pico-8 play session: hold ← + tap ❎

[t = 2 s] hold ← ~2s, tap ❎ ~4×
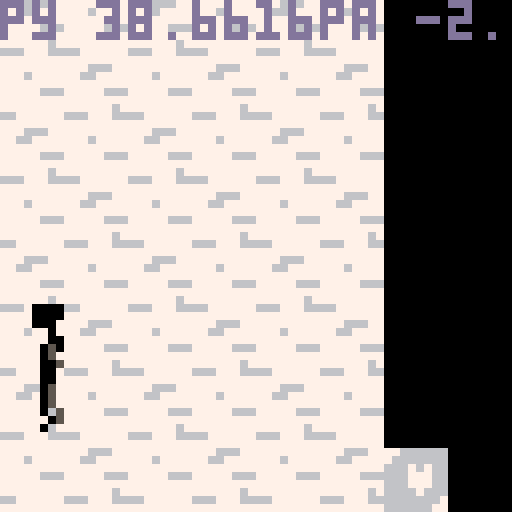
[t = 4 s] hold ← ~4s, tap ❎ ~7×
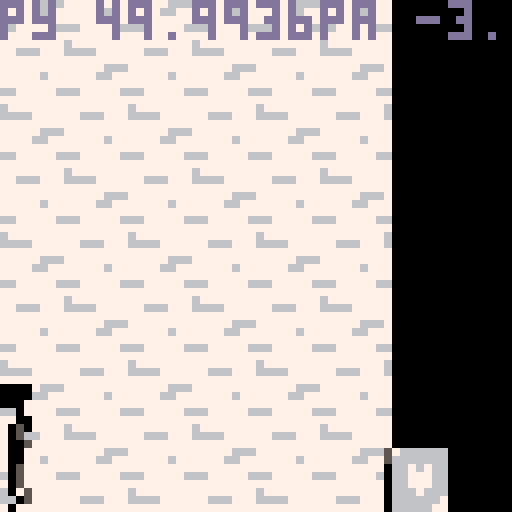
[t = 6 s] hold ← ~6s, tap ❎ ~10×
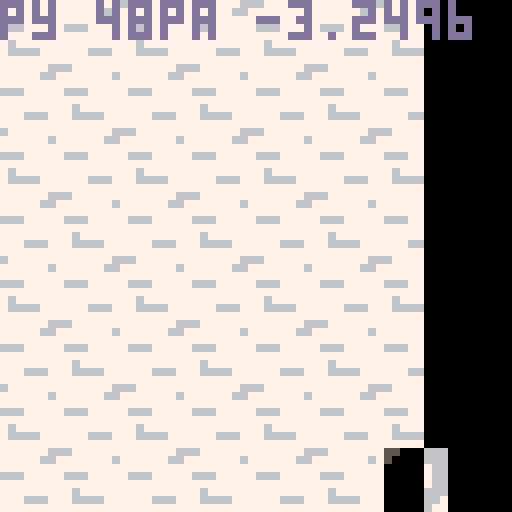
[t = 8 s] hold ← ~8s, tap ❎ ~14×
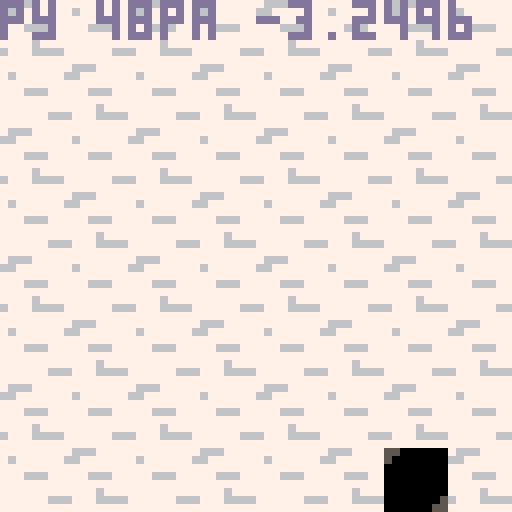

pico-8 cartridge
version 8
__lua__
-- 

--object functions
obj = {
 x=62,
 y=8,
 hitbox_x=0,
 hitbox_y=0,
 hitbox_w=8,
 hitbox_h=8,
}

function obj:new(o)
 o = o or {}
 setmetatable(o,self)
 self.__index = self
 return o
end -- end obj:new

player = obj:new()

--player functions

function player:draw()
  --spr(player.sprite,player.x,player.y,1,2,player.flipped,false)
  sspr(player.sprite*8,0,4,16,player.x,player.y,4,16,player.flipped,false)
end

function draw_player_shadow()
 --spr(player.sprite+32,player.x,player.y,1,2,player.flipped,false)
 sspr(player.sprite*8,16,4,16,player.x,player.y,4,16,player.flipped,false)
end

function player_landed()
 local returnvalue = false
 if player.y >=48 then returnvalue = true end
 return returnvalue
end


function player:update()
  local original_x = player.x
  local original_y = player.y  
  local shadow_move = 0
  local bg_move =0
  player.sprite = 2
  
  if btnp(4) and player.jumping == false then   
   player.arc = player.jump_height        
   player.y -= 4
   player.jumping = true
  end
  if btn(0) then
    player.x -= player.speed
    player.flipped = true
    player_walksprite()
    bg_move += 1
    shadow_move += player.speed    
    check_player_collisions(original_x,original_y)
  end
  if btn(1) then
    player.x += player.speed
    player.flipped = false
    player_walksprite()
    bg_move -= 1
    shadow_move -= player.speed    
    check_player_collisions(original_x,original_y)
  end
  if player.jumping == true then
    player.y -= player.arc
    player.arc -= gamestate.gravity
    player_walksprite()
    check_player_collisions(original_x,original_y)
  end
  if player_landed() == true then
    player.y = 48
    player.jumping = false
  end
  if player.x ~= original_x then
    update_background(bg_move)
    shadow.x += shadow_move
  end
  player.frame += 1
end

function player_walksprite()
  if player.frame >= 10 then player.frame = 0 end
  if player.frame < 2 then player.sprite = 2 end
  if (player.frame >= 2 and player.frame < 5) then player.sprite = 3 end
  if (player.frame >= 5 and player.frame < 7) then player.sprite = 2 end
  if player.frame >=  7 then player.sprite = 4 end
  if (player.jumping == true and player.arc > 0) then player.sprite = 5 end
  if (player.jumping == true and player.arc < 0) then player.sprite = 6 end
end

function init_player()
 player.sprite = 2
 player.shadow = 17
 player.x = 8
 player.y = 48
 player.flipped = false
 player.jumping = false
 player.arc = 0
 player.jump_height = 2.75
 player.frame=0
 player.speed = 1
 player.hitbox_x = 0
 player.hitbox_y = 0
 player.hitbox_w = 4
 player.hitbox_h = 16
end

--shadow functions


shadow = obj:new()

function shadow:draw()
 local x = shadow.x + viewport.x
 clip(shadow.x,0,16,64)
 rectfill(x,0,x+16,64,0)
 draw_gameblocks_shadow()
 draw_player_shadow() 
 clip(0,0,64,64)
end

function shadow:update()
 if shadow.x <= shadow.end_x then shadow.x = shadow.start_x end
 shadow.x -= shadow.speed
end


function init_shadow()
 shadow.y = 0 
 shadow.start_x = 80
 shadow.end_x = -24
 shadow.x = shadow.start_x
 shadow.speed = 24/30
end


--background map functions
function init_background()
  bg = {
    x=0,
    w=9,
    h=8,
    speed = 16/30
  }
end

function update_background(amount)
  bg.x += (amount * bg.speed)
  if bg.x <= -15 then bg.x=0 end
  if bg.x > 0 then bg.x = (-15 + bg.speed) end
end

function draw_background()
  map(0,0,bg.x + viewport.x,0,10,8)
end


--gameblock functions
function create_gameblock(x,y)
  blockcount += 1
  blocks[blockcount] = obj:new()
  blocks[blockcount].x = x
  blocks[blockcount].y = y
  blocks[blockcount].sprite = 33
  blocks[blockcount].hitbox_x = 0
  blocks[blockcount].hitbox_y = 0
  blocks[blockcount].hitbox_w = 8
  blocks[blockcount].hitbox_h = 8
  blocks[blockcount].id = blockcount
end

function draw_gameblocks()
  clip(0,0,64,64)
  for this_block in all(blocks) do
    spr(this_block.sprite,this_block.x,this_block.y)
  end
  clip()
end

function draw_gameblocks_shadow()
  for this_block in all(blocks) do
    spr(this_block.sprite+16,this_block.x,this_block.y)
  end
end







--viewport functions
function init_viewport()
  viewport = {
    x = 0,
    y = 0
  }
end

function update_viewport()
  viewport.x = player.x - 16
  if viewport.x < 0 then viewport.x = 0 end
end



-- world initiation

function init_world()
 gamestate = {
   gravity = (1/6),
 }
 init_player()
 init_shadow()
 init_background()
 debugmsg=""
 
 blocks = {}
 blockcount = 0
 
 blocktop = {}
 blocktopcount = 0
end



--update functions









--collision!
function collide(obj, other)
  if
    other.x+other.hitbox_x+other.hitbox_w > obj.x+obj.hitbox_x and 
    other.y+other.hitbox_y+other.hitbox_h > obj.y+obj.hitbox_y and
    other.x+other.hitbox_x < obj.x+obj.hitbox_x+obj.hitbox_w and
    other.y+other.hitbox_y < obj.y+obj.hitbox_y+obj.hitbox_h 
  then
    return true
   else return false
  end
end

function check_player_collisions(original_x,original_y) 
 local standing_on = 0
 for this_block in all(blocks) do   
   if collide(player,this_block) == true then
     if flr(player.y + 16 ) >= this_block.y and flr(player.y + 16) <= this_block.y - (flr(player.arc)+1) and player.arc <= 0 then
      standing_on = this_block.id
     else
       player.x = original_x
     end
   else
     if player.y < 48 then player.jumping = true end
   end
 end
 if standing_on > 0 then
   player.jumping = false
   player.arc = 0
   player.y = blocks[standing_on].y - 16
   debugmsg = "by " .. blocks[standing_on].y .. " py " .. player.y
 else debugmsg = "py " .. player.y .. "pa " .. player.arc
 end
end











function _init()
 poke(0x5f2c,3)
 palt(4,true)
 palt(0,false)
 init_viewport()
 cls()
 init_world()
 create_gameblock(48,56)
 create_gameblock(64,56)
 create_gameblock(80,56)
 
 create_gameblock(112,41)
end

function _update()
 player:update()
 shadow:update()
 update_viewport()
end

function _draw()
 cls()
 camera(viewport.x,viewport.y)
 draw_background()
 draw_gameblocks()
 player:draw()
 shadow:draw()
 color(13)
 print(debugmsg,0+viewport.x,0)
end
__gfx__
00000000550000000000444400004444000044440000444400004444000000000000000000000000000000000000000000000000000000000000000000000000
00000000500000000000444400004444000044440000444400004444000000000000000000000000000000000000000000000000000000000000000000000000
00700700000000004000444440004444400044444005444440004444000000000000000000000000000000000000000000000000000000000000000000000000
00077000000000004044444440444444404444444045444440444444000000000000000000000000000000000000000000000000000000000000000000000000
00077000000000000044444400444444004444440045444400444444000000000000000000000000000000000000000000000000000000000000000000000000
00700700000000000504444405044444050444440054444405044444000000000000000000000000000000000000000000000000000000000000000000000000
00000000000000054504444440544444500444444504444445044444000000000000000000000000000000000000000000000000000000000000000000000000
00000000000000554504444440054444500444444004444450044444000000000000000000000000000000000000000000000000000000000000000000000000
00000000411111144054444440044444450444444004444440044444000000000000000000000000000000000000000000000000000000000000000000000000
00000000166666614004444440044444400444444004444440044444000000000000000000000000000000000000000000000000000000000000000000000000
00000000161661614044444440044444404444444504444445044444000000000000000000000000000000000000000000000000000000000000000000000000
00000000166666614044444450444444405444444504444445044444000000000000000000000000000000000000000000000000000000000000000000000000
00000000161661614044444454044444045444444504444445044444000000000000000000000000000000000000000000000000000000000000000000000000
00000000161111614044444454404444045444445404444454044444000000000000000000000000000000000000000000000000000000000000000000000000
00000000166666615044444445404444045544445404444450444444000000000000000000000000000000000000000000000000000000000000000000000000
00000000411111144004444444404444404444444404444444044444000000000000000000000000000000000000000000000000000000000000000000000000
00000000550000007777444477774444777744447777444477774444000000000000000000000000000000000000000000000000000000000000000000000000
00000000500000007777444477774444777744447777444477774444000000000000000000000000000000000000000000000000000000000000000000000000
00000000000000004777444447774444477744444776444447774444000000000000000000000000000000000000000000000000000000000000000000000000
00000000000000004744444447444444474444444746444447444444000000000000000000000000000000000000000000000000000000000000000000000000
00000000000000007744444477444444774444447746444477444444000000000000000000000000000000000000000000000000000000000000000000000000
00000000000000007604444476744444767444447764444476744444000000000000000000000000000000000000000000000000000000000000000000000000
00000000000000054604444447644444677444444674444446744444000000000000000000000000000000000000000000000000000000000000000000000000
00000000000000554604444447764444677444444774444467744444000000000000000000000000000000000000000000000000000000000000000000000000
00000000776666664764444447744444467444444774444447744444000000000000000000000000000000000000000000000000000000000000000000000000
00000000766666664774444447744444477444444774444447744444000000000000000000000000000000000000000000000000000000000000000000000000
00000000666767664744444447744444474444444674444446744444000000000000000000000000000000000000000000000000000000000000000000000000
00000000666777664744444467444444476444444674444446744444000000000000000000000000000000000000000000000000000000000000000000000000
00000000666777664744444464744444746444444674444446744444000000000000000000000000000000000000000000000000000000000000000000000000
00000000666676664744444464474444746444446474444464744444000000000000000000000000000000000000000000000000000000000000000000000000
00000000666666676744444446474444746644446474444467444444000000000000000000000000000000000000000000000000000000000000000000000000
00000000666666774774444444474444474444444474444444744444000000000000000000000000000000000000000000000000000000000000000000000000
00000000000000000000000000000000000000000000000000000000000000000000000000000000000000000000000000000000000000000000000000000000
00000000000000000000000000000000000000000000000000000000000000000000000000000000000000000000000000000000000000000000000000000000
00000000000000000000000000000000000000000000000000000000000000000000000000000000000000000000000000000000000000000000000000000000
00000000000000000000000000000000000000000000000000000000000000000000000000000000000000000000000000000000000000000000000000000000
00000000000000000000000000000000000000000000000000000000000000000000000000000000000000000000000000000000000000000000000000000000
00000000000000000000000000000000000000000000000000000000000000000000000000000000000000000000000000000000000000000000000000000000
00000000000000000000000000000000000000000000000000000000000000000000000000000000000000000000000000000000000000000000000000000000
00000000000000000000000000000000000000000000000000000000000000000000000000000000000000000000000000000000000000000000000000000000
00000000000000000000000000000000000000000000000000000000000000000000000000000000000000000000000000000000000000000000000000000000
00000000000000000000000000000000000000000000000000000000000000000000000000000000000000000000000000000000000000000000000000000000
00000000000000000000000000000000000000000000000000000000000000000000000000000000000000000000000000000000000000000000000000000000
00000000000000000000000000000000000000000000000000000000000000000000000000000000000000000000000000000000000000000000000000000000
00000000000000000000000000000000000000000000000000000000000000000000000000000000000000000000000000000000000000000000000000000000
00000000000000000000000000000000000000000000000000000000000000000000000000000000000000000000000000000000000000000000000000000000
00000000000000000000000000000000000000000000000000000000000000000000000000000000000000000000000000000000000000000000000000000000
00000000000000000000000000000000000000000000000000000000000000000000000000000000000000000000000000000000000000000000000000000000
00000000000000000000000000000000000000000000000000000000000000000000000000000000000000000000000000000000000000000000000000000000
00000000000000000000000000000000000000000000000000000000000000000000000000000000000000000000000000000000000000000000000000000000
00000000000000000000000000000000000000000000000000000000000000000000000000000000000000000000000000000000000000000000000000000000
00000000000000000000000000000000000000000000000000000000000000000000000000000000000000000000000000000000000000000000000000000000
00000000000000000000000000000000000000000000000000000000000000000000000000000000000000000000000000000000000000000000000000000000
00000000000000000000000000000000000000000000000000000000000000000000000000000000000000000000000000000000000000000000000000000000
00000000000000000000000000000000000000000000000000000000000000000000000000000000000000000000000000000000000000000000000000000000
00000000000000000000000000000000000000000000000000000000000000000000000000000000000000000000000000000000000000000000000000000000
00000000000000000000000000000000000000000000000000000000000000000000000000000000000000000000000000000000000000007777777766677777
00000000000000000000000000000000000000000000000000000000000000000000000000000000000000000000000000000000000000006777777667777777
00000000000000000000000000000000000000000000000000000000000000000000000000000000000000000000000000000000000000007777777777777777
00000000000000000000000000000000000000000000000000000000000000000000000000000000000000000000000000000000000000007766677777666777
00000000000000000000000000000000000000000000000000000000000000000000000000000000000000000000000000000000000000007777777777777777
00000000000000000000000000000000000000000000000000000000000000000000000000000000000000000000000000000000000000007777777777767777
00000000000000000000000000000000000000000000000000000000000000000000000000000000000000000000000000000000000000007777766677766667
00000000000000000000000000000000000000000000000000000000000000000000000000000000000000000000000000000000000000007777777777777777
00000000000000000000000000000000000000000000000000000000000000000000000000000000000000000000000000000000000000000000000000000000
00000000000000000000000000000000000000000000000000000000000000000000000000000000000000000000000000000000000000000000000000000000
00000000000000000000000000000000000000000000000000000000000000000000000000000000000000000000000000000000000000000000000000000000
00000000000000000000000000000000000000000000000000000000000000000000000000000000000000000000000000000000000000000000000000000000
00000000000000000000000000000000000000000000000000000000000000000000000000000000000000000000000000000000000000000000000000000000
00000000000000000000000000000000000000000000000000000000000000000000000000000000000000000000000000000000000000000000000000000000
00000000000000000000000000000000000000000000000000000000000000000000000000000000000000000000000000000000000000000000000000000000
00000000000000000000000000000000000000000000000000000000000000000000000000000000000000000000000000000000000000000000000000000000
00000000000000000000000000000000000000000000000000000000000000000000000000000000000000000000000000000000000000000000000000000000
00000000000000000000000000000000000000000000000000000000000000000000000000000000000000000000000000000000000000000000000000000000
00000000000000000000000000000000000000000000000000000000000000000000000000000000000000000000000000000000000000000000000000000000
00000000000000000000000000000000000000000000000000000000000000000000000000000000000000000000000000000000000000000000000000000000
00000000000000000000000000000000000000000000000000000000000000000000000000000000000000000000000000000000000000000000000000000000
00000000000000000000000000000000000000000000000000000000000000000000000000000000000000000000000000000000000000000000000000000000
00000000000000000000000000000000000000000000000000000000000000000000000000000000000000000000000000000000000000000000000000000000
00000000000000000000000000000000000000000000000000000000000000000000000000000000000000000000000000000000000000000000000000000000
00000000000000000000000000000000000000000000000000000000000000000000000000000000000000000000000000000000000000000000000000000000
00000000000000000000000000000000000000000000000000000000000000000000000000000000000000000000000000000000000000000000000000000000
00000000000000000000000000000000000000000000000000000000000000000000000000000000000000000000000000000000000000000000000000000000
00000000000000000000000000000000000000000000000000000000000000000000000000000000000000000000000000000000000000000000000000000000
00000000000000000000000000000000000000000000000000000000000000000000000000000000000000000000000000000000000000000000000000000000
00000000000000000000000000000000000000000000000000000000000000000000000000000000000000000000000000000000000000000000000000000000
00000000000000000000000000000000000000000000000000000000000000000000000000000000000000000000000000000000000000000000000000000000
00000000000000000000000000000000000000000000000000000000000000000000000000000000000000000000000000000000000000000000000000000000
00000000000000000000000000000000000000000000000000000000000000000000000000000000000000000000000000000000000000000000000000000000
00000000000000000000000000000000000000000000000000000000000000000000000000000000000000000000000000000000000000000000000000000000
00000000000000000000000000000000000000000000000000000000000000000000000000000000000000000000000000000000000000000000000000000000
00000000000000000000000000000000000000000000000000000000000000000000000000000000000000000000000000000000000000000000000000000000
00000000000000000000000000000000000000000000000000000000000000000000000000000000000000000000000000000000000000000000000000000000
00000000000000000000000000000000000000000000000000000000000000000000000000000000000000000000000000000000000000000000000000000000
00000000000000000000000000000000000000000000000000000000000000000000000000000000000000000000000000000000000000000000000000000000
00000000000000000000000000000000000000000000000000000000000000000000000000000000000000000000000000000000000000000000000000000000
00000000000000000000000000000000000000000000000000000000000000000000000000000000000000000000000000000000000000000000000000000000
00000000000000000000000000000000000000000000000000000000000000000000000000000000000000000000000000000000000000000000000000000000
00000000000000000000000000000000000000000000000000000000000000000000000000000000000000000000000000000000000000000000000000000000
00000000000000000000000000000000000000000000000000000000000000000000000000000000000000000000000000000000000000000000000000000000
00000000000000000000000000000000000000000000000000000000000000000000000000000000000000000000000000000000000000000000000000000000
00000000000000000000000000000000000000000000000000000000000000000000000000000000000000000000000000000000000000000000000000000000
00000000000000000000000000000000000000000000000000000000000000000000000000000000000000000000000000000000000000000000000000000000
00000000000000000000000000000000000000000000000000000000000000000000000000000000000000000000000000000000000000000000000000000000
00000000000000000000000000000000000000000000000000000000000000000000000000000000000000000000000000000000000000000000000000000000
00000000000000000000000000000000000000000000000000000000000000000000000000000000000000000000000000000000000000000000000000000000
00000000000000000000000000000000000000000000000000000000000000000000000000000000000000000000000000000000000000000000000000000000
00000000000000000000000000000000000000000000000000000000000000000000000000000000000000000000000000000000000000000000000000000000
00000000000000000000000000000000000000000000000000000000000000000000000000000000000000000000000000000000000000000000000000000000
00000000000000000000000000000000000000000000000000000000000000000000000000000000000000000000000000000000000000000000000000000000
00000000000000000000000000000000000000000000000000000000000000000000000000000000000000000000000000000000000000000000000000000000
00000000000000000000000000000000000000000000000000000000000000000000000000000000000000000000000000000000000000000000000000000000
00000000000000000000000000000000000000000000000000000000000000000000000000000000000000000000000000000000000000000000000000000000
00000000000000000000000000000000000000000000000000000000000000000000000000000000000000000000000000000000000000000000000000000000
00000000000000000000000000000000000000000000000000000000000000000000000000000000000000000000000000000000000000000000000000000000
00000000000000000000000000000000000000000000000000000000000000000000000000000000000000000000000000000000000000000000000000000000
00000000000000000000000000000000000000000000000000000000000000000000000000000000000000000000000000000000000000000000000000000000
00000000000000000000000000000000000000000000000000000000000000000000000000000000000000000000000000000000000000000000000000000000
00000000000000000000000000000000000000000000000000000000000000000000000000000000000000000000000000000000000000000000000000000000
00000000000000000000000000000000000000000000000000000000000000000000000000000000000000000000000000000000000000000000000000000000
00000000000000000000000000000000000000000000000000000000000000000000000000000000000000000000000000000000000000000000000000000000
00000000000000000000000000000000000000000000000000000000000000000000000000000000000000000000000000000000000000000000000000000000
00000000000000000000000000000000000000000000000000000000000000000000000000000000000000000000000000000000000000000000000000000000
00000000000000000000000000000000000000000000000000000000000000000000000000000000000000000000000000000000000000000000000000000000
00000000000000000000000000000000000000000000000000000000000000000000000000000000000000000000000000000000000000000000000000000000
00000000000000000000000000000000000000000000000000000000000000000000000000000000000000000000000000000000000000000000000000000000
00000000000000000000000000000000000000000000000000000000000000000000000000000000000000000000000000000000000000000000000000000000
00000000000000000000000000000000000000000000000000000000000000000000000000000000000000000000000000000000000000000000000000000000
__gff__
0000000000000000000000000000000000000000000000000000000000000000000000000000000000000000000000000000000000000000000000000000000000000000000000000000000000000000000000000000000000000000000000000000000000000000000000000000000000000000000000000000000000000000
0000000000000000000000000000000000000000000000000000000000000000000000000000000000000000000000000000000000000000000000000000000000000000000000000000000000000000000000000000000000000000000000000000000000000000000000000000000000000000000000000000000000000000
__map__
7f7e7f7e7f7e7f7e7f7e00000000000000000000000000000000000000000000000000000000000000000000000000000000000000000000000000000000000000000000000000000000000000000000000000000000000000000000000000000000000000000000000000000000000000000000000000000000000000000000
7e7f7e7f7e7f7e7f7e7f00000000000000000000000000000000000000000000000000000000000000000000000000000000000000000000000000000000000000000000000000000000000000000000000000000000000000000000000000000000000000000000000000000000000000000000000000000000000000000000
7f7e7f7e7f7e7f7e7f7e00000000000000000000000000000000000000000000000000000000000000000000000000000000000000000000000000000000000000000000000000000000000000000000000000000000000000000000000000000000000000000000000000000000000000000000000000000000000000000000
7e7f7e7f7e7f7e7f7e7f00000000000000000000000000000000000000000000000000000000000000000000000000000000000000000000000000000000000000000000000000000000000000000000000000000000000000000000000000000000000000000000000000000000000000000000000000000000000000000000
7f7e7f7e7f7e7f7e7f7e00000000000000000000000000000000000000000000000000000000000000000000000000000000000000000000000000000000000000000000000000000000000000000000000000000000000000000000000000000000000000000000000000000000000000000000000000000000000000000000
7e7f7e7f7e7f7e7f7e7f00000000000000000000000000000000000000000000000000000000000000000000000000000000000000000000000000000000000000000000000000000000000000000000000000000000000000000000000000000000000000000000000000000000000000000000000000000000000000000000
7f7e7f7e7f7e7f7e7f7e00000000000000000000000000000000000000000000000000000000000000000000000000000000000000000000000000000000000000000000000000000000000000000000000000000000000000000000000000000000000000000000000000000000000000000000000000000000000000000000
7e7f7e7f7e7f7e7f7e7f00000000000000000000000000000000000000000000000000000000000000000000000000000000000000000000000000000000000000000000000000000000000000000000000000000000000000000000000000000000000000000000000000000000000000000000000000000000000000000000
0000000000000000000000000000000000000000000000000000000000000000000000000000000000000000000000000000000000000000000000000000000000000000000000000000000000000000000000000000000000000000000000000000000000000000000000000000000000000000000000000000000000000000
0000000000000000000000000000000000000000000000000000000000000000000000000000000000000000000000000000000000000000000000000000000000000000000000000000000000000000000000000000000000000000000000000000000000000000000000000000000000000000000000000000000000000000
0000000000000000000000000000000000000000000000000000000000000000000000000000000000000000000000000000000000000000000000000000000000000000000000000000000000000000000000000000000000000000000000000000000000000000000000000000000000000000000000000000000000000000
0000000000000000000000000000000000000000000000000000000000000000000000000000000000000000000000000000000000000000000000000000000000000000000000000000000000000000000000000000000000000000000000000000000000000000000000000000000000000000000000000000000000000000
0000000000000000000000000000000000000000000000000000000000000000000000000000000000000000000000000000000000000000000000000000000000000000000000000000000000000000000000000000000000000000000000000000000000000000000000000000000000000000000000000000000000000000
0000000000000000000000000000000000000000000000000000000000000000000000000000000000000000000000000000000000000000000000000000000000000000000000000000000000000000000000000000000000000000000000000000000000000000000000000000000000000000000000000000000000000000
0000000000000000000000000000000000000000000000000000000000000000000000000000000000000000000000000000000000000000000000000000000000000000000000000000000000000000000000000000000000000000000000000000000000000000000000000000000000000000000000000000000000000000
0000000000000000000000000000000000000000000000000000000000000000000000000000000000000000000000000000000000000000000000000000000000000000000000000000000000000000000000000000000000000000000000000000000000000000000000000000000000000000000000000000000000000000
0000000000000000000000000000000000000000000000000000000000000000000000000000000000000000000000000000000000000000000000000000000000000000000000000000000000000000000000000000000000000000000000000000000000000000000000000000000000000000000000000000000000000000
0000000000000000000000000000000000000000000000000000000000000000000000000000000000000000000000000000000000000000000000000000000000000000000000000000000000000000000000000000000000000000000000000000000000000000000000000000000000000000000000000000000000000000
0000000000000000000000000000000000000000000000000000000000000000000000000000000000000000000000000000000000000000000000000000000000000000000000000000000000000000000000000000000000000000000000000000000000000000000000000000000000000000000000000000000000000000
0000000000000000000000000000000000000000000000000000000000000000000000000000000000000000000000000000000000000000000000000000000000000000000000000000000000000000000000000000000000000000000000000000000000000000000000000000000000000000000000000000000000000000
0000000000000000000000000000000000000000000000000000000000000000000000000000000000000000000000000000000000000000000000000000000000000000000000000000000000000000000000000000000000000000000000000000000000000000000000000000000000000000000000000000000000000000
0000000000000000000000000000000000000000000000000000000000000000000000000000000000000000000000000000000000000000000000000000000000000000000000000000000000000000000000000000000000000000000000000000000000000000000000000000000000000000000000000000000000000000
0000000000000000000000000000000000000000000000000000000000000000000000000000000000000000000000000000000000000000000000000000000000000000000000000000000000000000000000000000000000000000000000000000000000000000000000000000000000000000000000000000000000000000
0000000000000000000000000000000000000000000000000000000000000000000000000000000000000000000000000000000000000000000000000000000000000000000000000000000000000000000000000000000000000000000000000000000000000000000000000000000000000000000000000000000000000000
0000000000000000000000000000000000000000000000000000000000000000000000000000000000000000000000000000000000000000000000000000000000000000000000000000000000000000000000000000000000000000000000000000000000000000000000000000000000000000000000000000000000000000
0000000000000000000000000000000000000000000000000000000000000000000000000000000000000000000000000000000000000000000000000000000000000000000000000000000000000000000000000000000000000000000000000000000000000000000000000000000000000000000000000000000000000000
0000000000000000000000000000000000000000000000000000000000000000000000000000000000000000000000000000000000000000000000000000000000000000000000000000000000000000000000000000000000000000000000000000000000000000000000000000000000000000000000000000000000000000
0000000000000000000000000000000000000000000000000000000000000000000000000000000000000000000000000000000000000000000000000000000000000000000000000000000000000000000000000000000000000000000000000000000000000000000000000000000000000000000000000000000000000000
0000000000000000000000000000000000000000000000000000000000000000000000000000000000000000000000000000000000000000000000000000000000000000000000000000000000000000000000000000000000000000000000000000000000000000000000000000000000000000000000000000000000000000
0000000000000000000000000000000000000000000000000000000000000000000000000000000000000000000000000000000000000000000000000000000000000000000000000000000000000000000000000000000000000000000000000000000000000000000000000000000000000000000000000000000000000000
0000000000000000000000000000000000000000000000000000000000000000000000000000000000000000000000000000000000000000000000000000000000000000000000000000000000000000000000000000000000000000000000000000000000000000000000000000000000000000000000000000000000000000
0000000000000000000000000000000000000000000000000000000000000000000000000000000000000000000000000000000000000000000000000000000000000000000000000000000000000000000000000000000000000000000000000000000000000000000000000000000000000000000000000000000000000000
